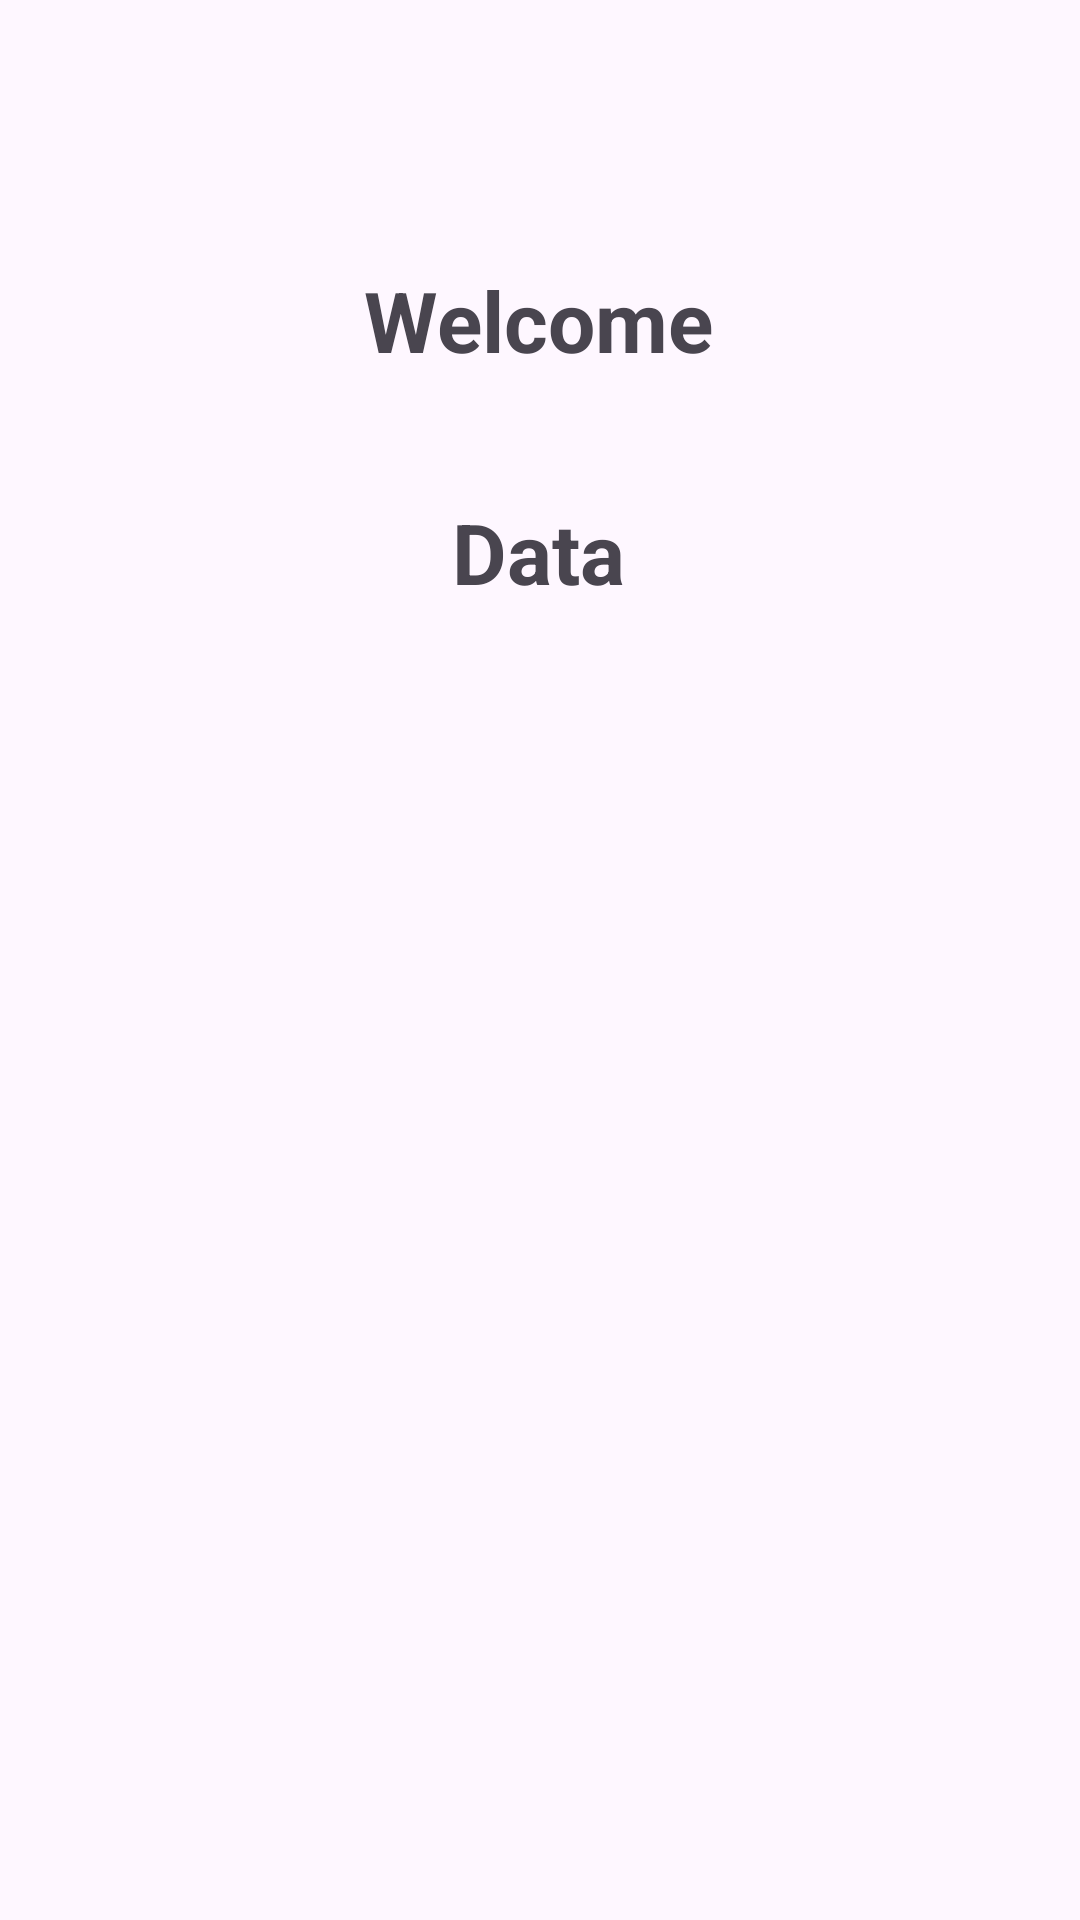

Produce the Android XML layout that renders to this screen, including the resource entries it uses.
<!-- AndroidManifest.xml: application theme Theme.BelajarAndroid -->
<!-- res/layout/activity_confirm_register.xml -->
<?xml version="1.0" encoding="utf-8"?>
<androidx.constraintlayout.widget.ConstraintLayout xmlns:android="http://schemas.android.com/apk/res/android"
    xmlns:app="http://schemas.android.com/apk/res-auto"
    xmlns:tools="http://schemas.android.com/tools"
    android:id="@+id/main"
    android:layout_width="match_parent"
    android:layout_height="match_parent"
    tools:context=".ConfirmRegister">

    <TextView
        android:id="@+id/txtWelcome"
        android:layout_width="wrap_content"
        android:layout_height="wrap_content"
        android:layout_marginTop="88dp"
        android:text="Welcome"
        android:textSize="28dp"
        android:textStyle="bold"
        app:layout_constraintEnd_toEndOf="parent"
        app:layout_constraintHorizontal_bias="0.498"
        app:layout_constraintStart_toStartOf="parent"
        app:layout_constraintTop_toTopOf="parent" />

    <TextView
        android:id="@+id/txtData"
        android:layout_width="wrap_content"
        android:layout_height="wrap_content"
        android:layout_marginTop="40dp"
        android:text="Data"
        android:textSize="28dp"
        android:textStyle="bold"
        app:layout_constraintEnd_toEndOf="parent"
        app:layout_constraintHorizontal_bias="0.498"
        app:layout_constraintStart_toStartOf="parent"
        app:layout_constraintTop_toBottomOf="@+id/txtWelcome" />

</androidx.constraintlayout.widget.ConstraintLayout>
<!-- resources referenced by this layout -->
<resources>
  <style name="Theme.BelajarAndroid" parent="Base.Theme.BelajarAndroid" />
  <style name="Base.Theme.BelajarAndroid" parent="Theme.Material3.DayNight.NoActionBar">
          
          
      </style>
</resources>
